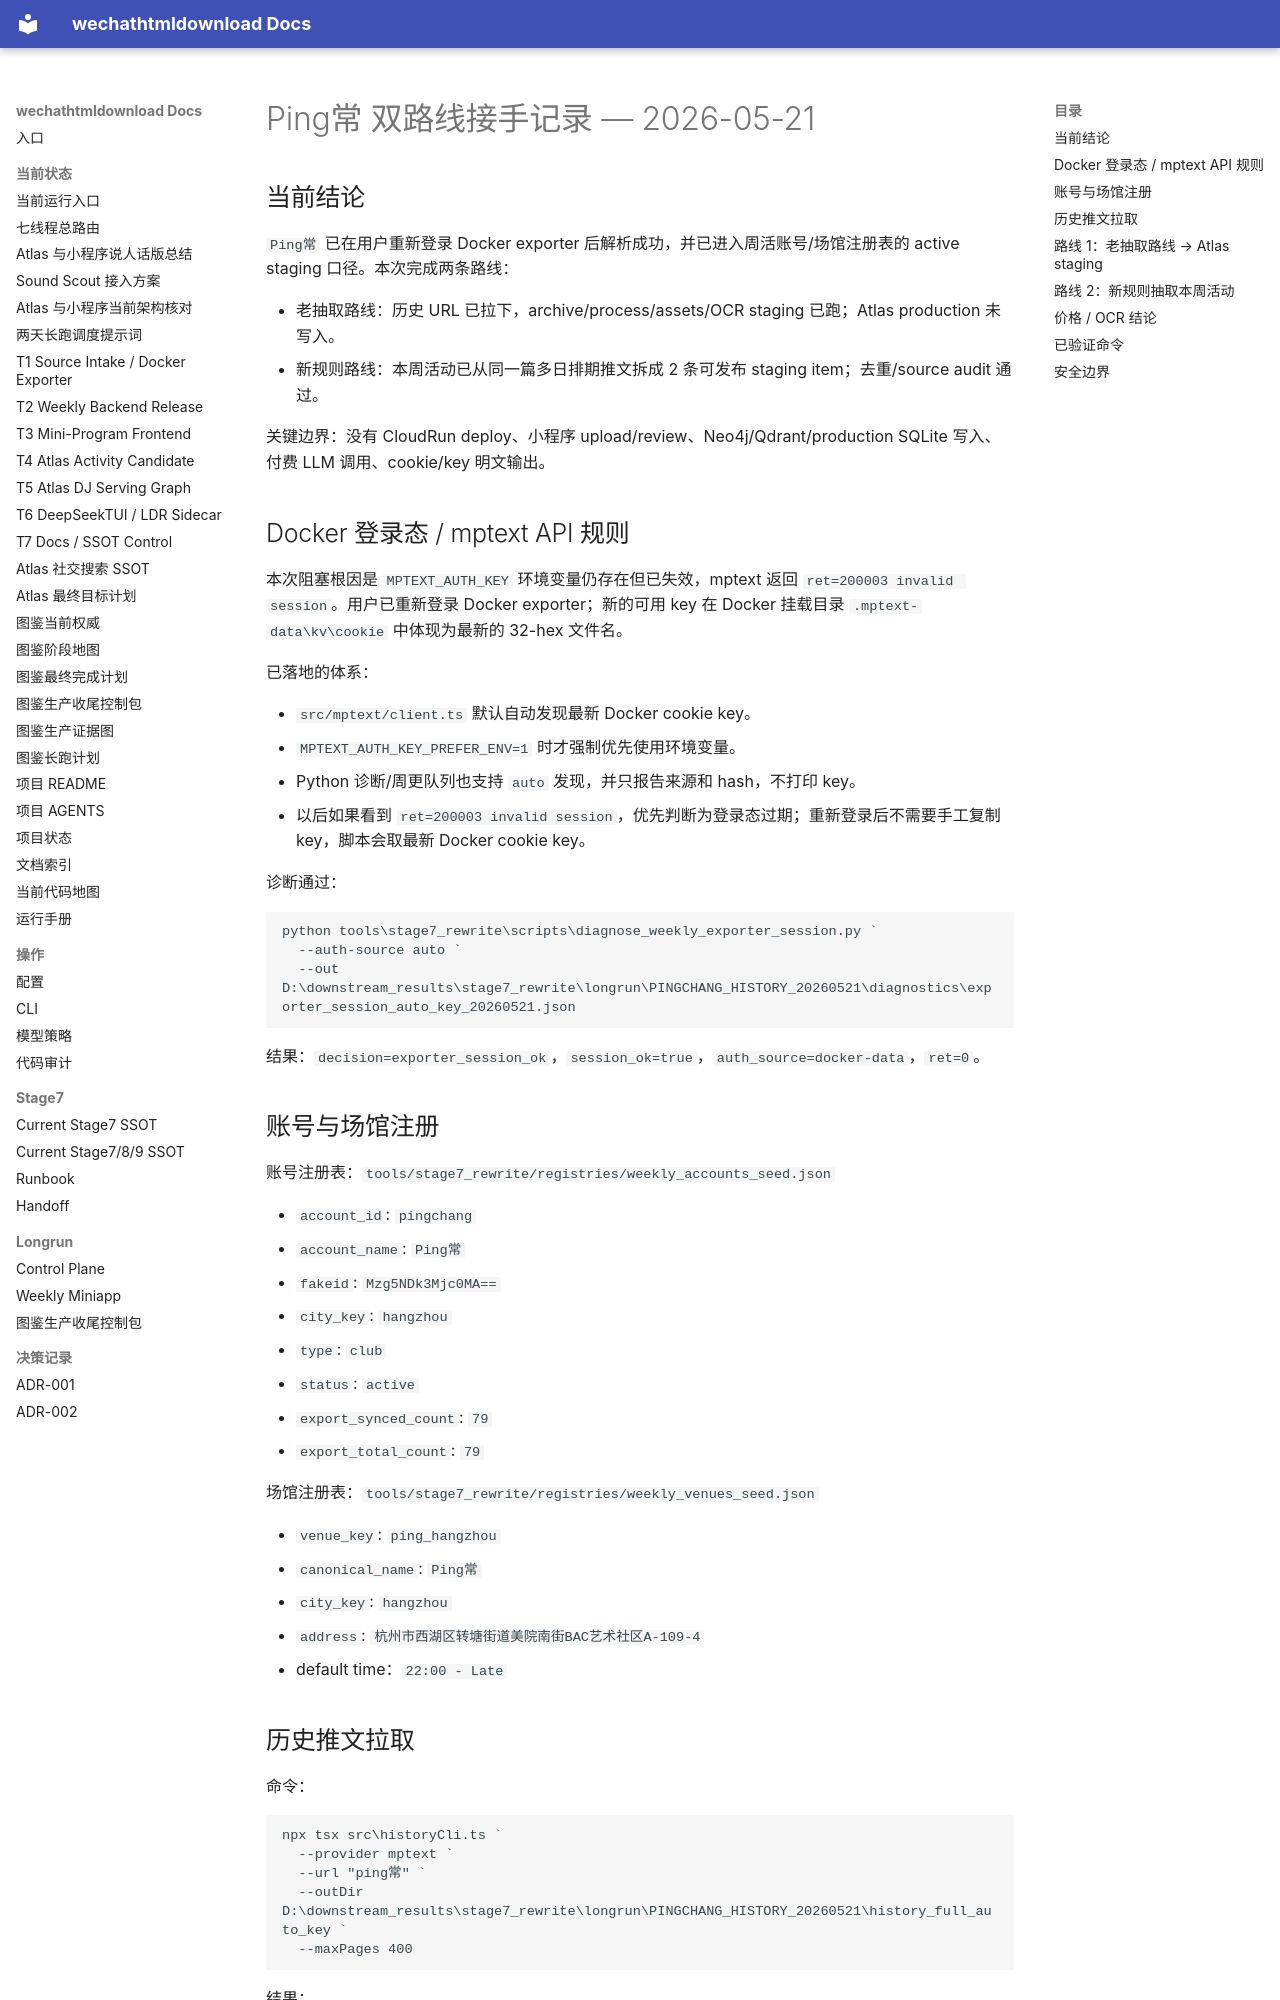

repository: yutianyu111602-glitch/wechathtmldownload · page: weekly-miniprogram-handoff-20260519/PINGCHANG_TWO_ROUTE_HANDOFF_20260521.html · generator: mkdocs

# Ping常 双路线接手记录 — 2026-05-21

## 当前结论

`Ping常` 已在用户重新登录 Docker exporter 后解析成功，并已进入周活账号/场馆注册表的 active staging 口径。本次完成两条路线：

- 老抽取路线：历史 URL 已拉下，archive/process/assets/OCR staging 已跑；Atlas production 未写入。
- 新规则路线：本周活动已从同一篇多日排期推文拆成 2 条可发布 staging item；去重/source audit 通过。

关键边界：没有 CloudRun deploy、小程序 upload/review、Neo4j/Qdrant/production SQLite 写入、付费 LLM 调用、cookie/key 明文输出。

## Docker 登录态 / mptext API 规则

本次阻塞根因是 `MPTEXT_AUTH_KEY` 环境变量仍存在但已失效，mptext 返回 `ret=200003 invalid session`。用户已重新登录 Docker exporter；新的可用 key 在 Docker 挂载目录 `.mptext-data\kv\cookie` 中体现为最新的 32-hex 文件名。

已落地的体系：

- `src/mptext/client.ts` 默认自动发现最新 Docker cookie key。
- `MPTEXT_AUTH_KEY_PREFER_ENV=1` 时才强制优先使用环境变量。
- Python 诊断/周更队列也支持 `auto` 发现，并只报告来源和 hash，不打印 key。
- 以后如果看到 `ret=200003 invalid session`，优先判断为登录态过期；重新登录后不需要手工复制 key，脚本会取最新 Docker cookie key。

诊断通过：

```powershell
python tools\stage7_rewrite\scripts\diagnose_weekly_exporter_session.py `
  --auth-source auto `
  --out D:\downstream_results\stage7_rewrite\longrun\PINGCHANG_HISTORY_20260521\diagnostics\exporter_session_auto_key_20260521.json
```

结果：`decision=exporter_session_ok`，`session_ok=true`，`auth_source=docker-data`，`ret=0`。

## 账号与场馆注册

账号注册表：`tools/stage7_rewrite/registries/weekly_accounts_seed.json`

- `account_id`: `pingchang`
- `account_name`: `Ping常`
- `fakeid`: `Mzg5NDk3Mjc0MA==`
- `city_key`: `hangzhou`
- `type`: `club`
- `status`: `active`
- `export_synced_count`: `79`
- `export_total_count`: `79`

场馆注册表：`tools/stage7_rewrite/registries/weekly_venues_seed.json`

- `venue_key`: `ping_hangzhou`
- `canonical_name`: `Ping常`
- `city_key`: `hangzhou`
- `address`: `杭州市西湖区转塘街道美院南街BAC艺术社区A-109-4`
- default time：`22:00 - Late`

## 历史推文拉取

命令：

```powershell
npx tsx src\historyCli.ts `
  --provider mptext `
  --url "ping常" `
  --outDir D:\downstream_results\stage7_rewrite\longrun\PINGCHANG_HISTORY_20260521\history_full_auto_key `
  --maxPages 400
```

结果：

- 输出目录：`D:\downstream_results\stage7_rewrite\longrun\PINGCHANG_HISTORY_20260521\history_full_auto_key\history_Ping常`
- `pagesFetched=4`
- `uniqueUrlCount=79`
- `stoppedReason=no-more-items`
- queue：`archive_queue.jsonl`
